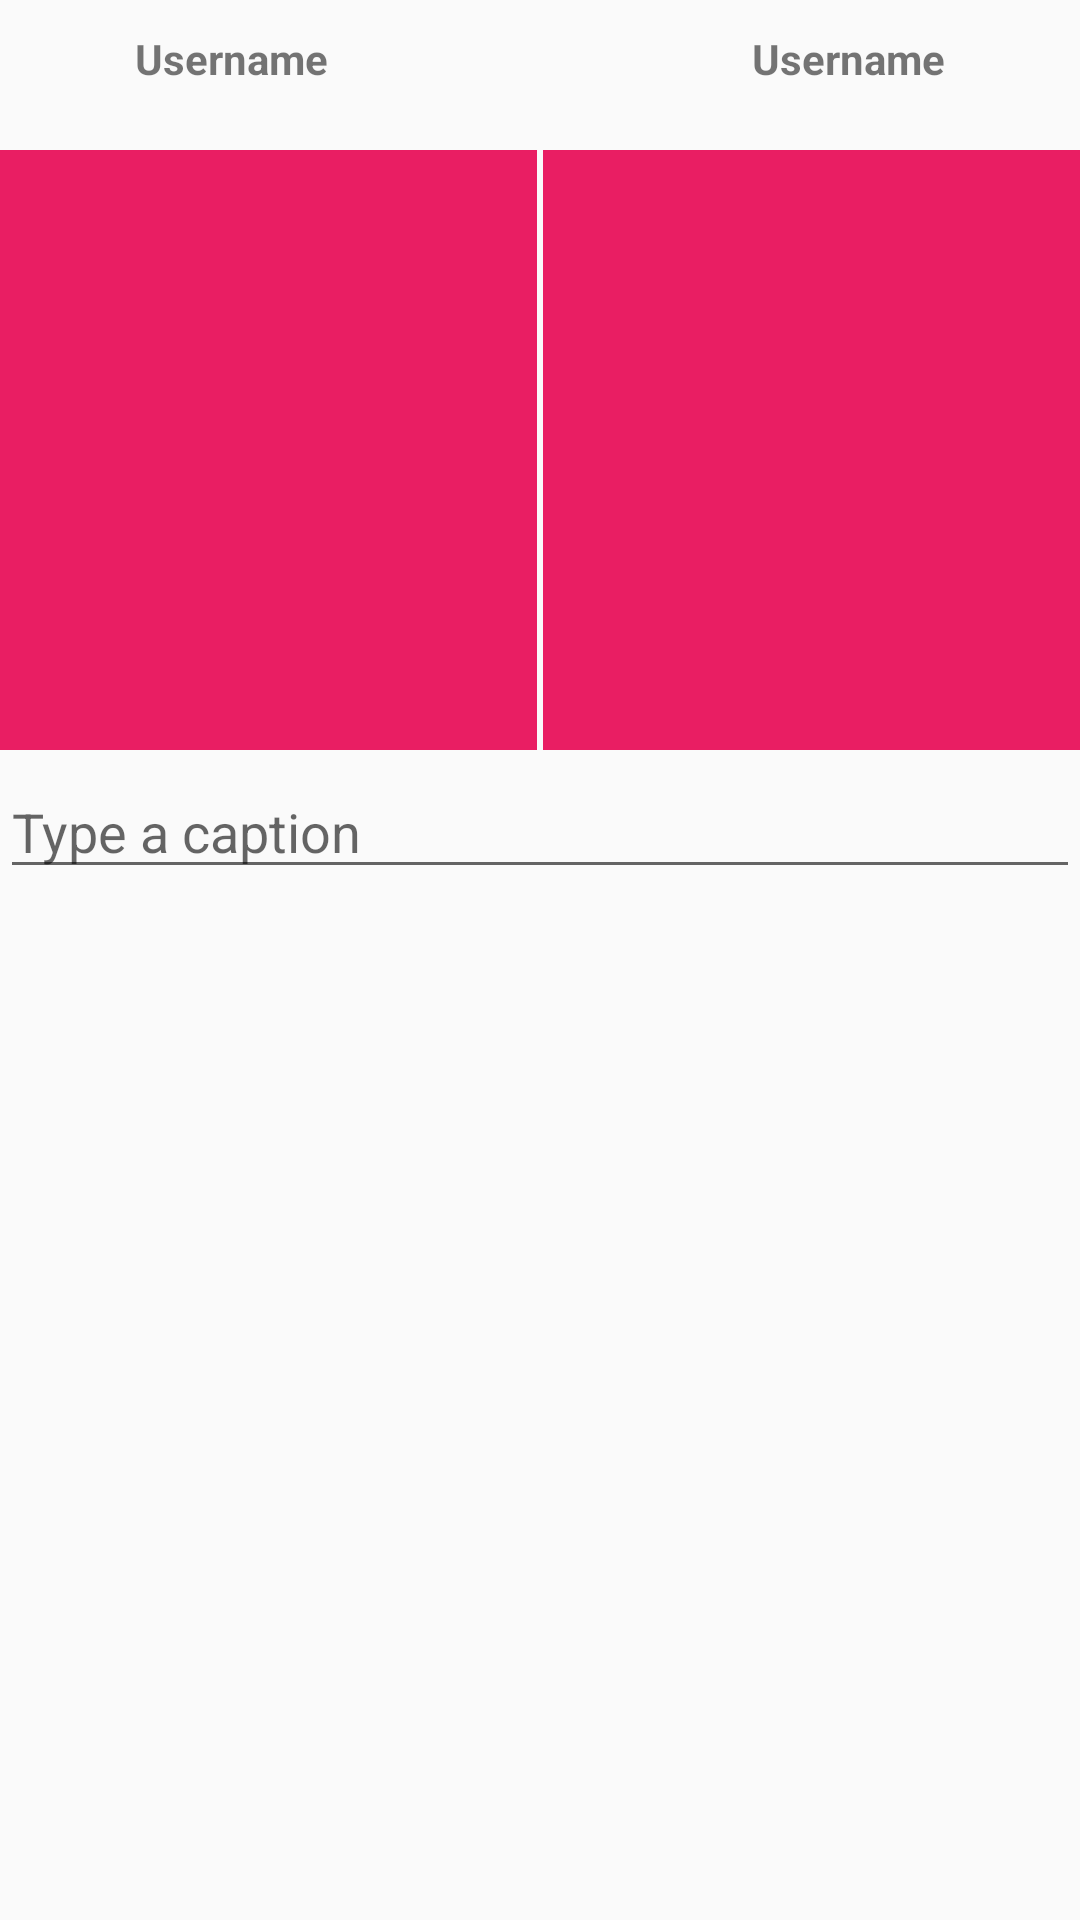

Android layout source for this screen:
<!-- AndroidManifest.xml: application theme AppTheme -->
<!-- res/layout/activity_edit_post.xml -->
<?xml version="1.0" encoding="utf-8"?>
<android.support.constraint.ConstraintLayout xmlns:android="http://schemas.android.com/apk/res/android"
    xmlns:app="http://schemas.android.com/apk/res-auto"
    xmlns:tools="http://schemas.android.com/tools"
    android:layout_width="match_parent"
    android:layout_height="match_parent"
    tools:context="com.example.jama.selfievselfie.EditPost">


    <ScrollView
        android:layout_width="0dp"
        android:layout_height="0dp"
        app:layout_constraintBottom_toBottomOf="parent"
        app:layout_constraintLeft_toLeftOf="parent"
        app:layout_constraintRight_toRightOf="parent"
        app:layout_constraintTop_toTopOf="parent">

        <LinearLayout
            android:layout_width="match_parent"
            android:layout_height="wrap_content"
            android:orientation="vertical"
            app:layout_constraintBottom_toBottomOf="parent"
            app:layout_constraintHorizontal_bias="0.0"
            app:layout_constraintLeft_toLeftOf="parent"
            app:layout_constraintRight_toRightOf="parent"
            app:layout_constraintTop_toTopOf="parent"
            app:layout_constraintVertical_bias="0.0">

            <LinearLayout
                android:id="@+id/linearLayoutPost"
                android:layout_width="match_parent"
                android:layout_height="wrap_content"
                android:layout_alignParentLeft="true"
                android:layout_alignParentStart="true"
                android:layout_below="@+id/editTextCaption"
                android:elevation="1dp"
                android:orientation="vertical"
                android:paddingBottom="5dp"
                android:paddingTop="10dp"
                android:visibility="visible">

                <RelativeLayout
                    android:layout_width="match_parent"
                    android:layout_height="wrap_content">

                    <ImageView
                        android:id="@+id/imageViewProfileImage3"
                        android:layout_width="40dp"
                        android:layout_height="40dp"
                        android:layout_alignParentEnd="true"
                        android:layout_alignParentRight="true"
                        android:layout_alignParentTop="true"
                        app:srcCompat="@drawable/download" />

                    <ImageView
                        android:id="@+id/imageViewProfileImage1"
                        android:layout_width="40dp"
                        android:layout_height="40dp"
                        android:layout_alignParentLeft="true"
                        android:layout_alignParentStart="true"
                        android:layout_alignParentTop="true"
                        app:srcCompat="@drawable/download" />

                    <TextView
                        android:id="@+id/textViewUsername1"
                        android:layout_width="wrap_content"
                        android:layout_height="wrap_content"
                        android:layout_alignParentTop="true"
                        android:layout_marginLeft="5dp"
                        android:layout_toEndOf="@+id/imageViewProfileImage1"
                        android:layout_toRightOf="@+id/imageViewProfileImage1"
                        android:text="Username"
                        android:textColor="@color/common_google_signin_btn_text_dark_focused"
                        android:textStyle="bold" />

                    <TextView
                        android:id="@+id/textViewUsername2"
                        android:layout_width="wrap_content"
                        android:layout_height="wrap_content"
                        android:layout_alignParentTop="true"
                        android:layout_marginRight="5dp"
                        android:layout_toLeftOf="@+id/imageViewProfileImage3"
                        android:layout_toStartOf="@+id/imageViewProfileImage3"
                        android:text="Username"
                        android:textColor="@color/common_google_signin_btn_text_dark_focused"
                        android:textStyle="bold" />
                </RelativeLayout>

                <RelativeLayout
                    android:layout_width="match_parent"
                    android:layout_height="wrap_content">

                    <LinearLayout
                        android:id="@+id/linearLayout5"
                        android:layout_width="match_parent"
                        android:layout_height="wrap_content"
                        android:orientation="horizontal">

                        <ImageView
                            android:id="@+id/imageViewImage1"
                            android:layout_width="match_parent"
                            android:layout_height="200dp"
                            android:layout_marginRight="1dp"
                            android:layout_weight="1"
                            android:adjustViewBounds="true"
                            android:scaleType="centerCrop"
                            app:srcCompat="@color/colorPrimary" />

                        <ImageView
                            android:id="@+id/imageViewImage2"
                            android:layout_width="match_parent"
                            android:layout_height="200dp"
                            android:layout_marginLeft="1dp"
                            android:layout_weight="1"
                            android:adjustViewBounds="true"
                            android:scaleType="centerCrop"
                            app:srcCompat="@color/colorPrimary" />

                    </LinearLayout>

                </RelativeLayout>

            </LinearLayout>

            <EditText
                android:id="@+id/editTextCaption"
                android:layout_width="match_parent"
                android:layout_height="wrap_content"
                android:layout_alignParentEnd="true"
                android:layout_alignParentLeft="true"
                android:layout_alignParentRight="true"
                android:layout_alignParentStart="true"
                android:layout_below="@+id/relativeLayout4"
                android:ems="10"
                android:hint="Type a caption"
                android:inputType="textPersonName" />

        </LinearLayout>
    </ScrollView>
</android.support.constraint.ConstraintLayout>
<!-- resources referenced by this layout -->
<resources>
  <color name="colorPrimary">#e91e63</color>
  <style name="AppTheme" parent="Theme.AppCompat.Light.DarkActionBar">
          
          <item name="colorPrimary">@color/colorPrimary</item>
          <item name="colorPrimaryDark">@color/colorPrimaryDark</item>
          <item name="colorAccent">@color/colorAccent</item>
      </style>
  <color name="colorPrimaryDark">#C2185B</color>
  <color name="colorAccent">#e91e63</color>
</resources>
